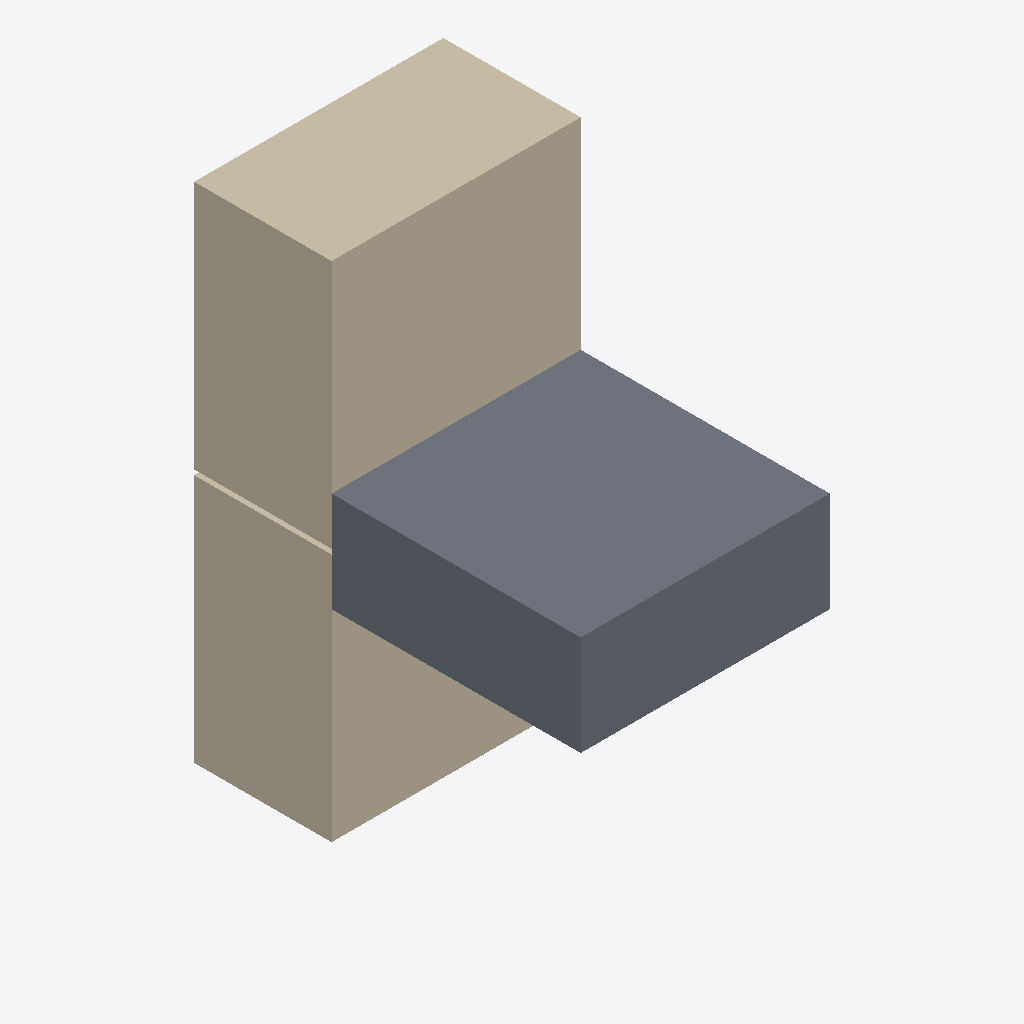
Isometric view of an IFC building model (IFC-SPF (STEP), schema IFC2X3, length unit millimetre), seen from the south-west, elements coloured by IFC class: 2 walls (beige), 1 slab (grey).
Extent 1.0 m × 1.6 m × 2.0 m (x, y, z). Storeys (2): Level 0 at 0.00 m; Level 1 at 4.00 m. Elements (3): 2 IfcWallStandardCase, 1 IfcSlab.

HEADER;
FILE_DESCRIPTION(('ViewDefinition [CoordinationView_V2.0]','RevitIdentifiers [ContentGUID: cea3365e-6110-4699-afa4-e88ee273adb1, VersionGUID: e80e7c17-ba12-4adc-8701-9425e7e9ad0c, NumberOfSaves: 5]','CoordinateReference [CoordinateBase: Shared Coordinates]'),'2;1');
FILE_NAME('model_Tv1-2-4.ifc','2026-02-26T15:26:47+01:00',(''),(''),'ODA SDAI 25.12','Autodesk - Revit 26.4.0.32 (ENG) - 26.4.0.32','');
FILE_SCHEMA(('IFC2X3'));
ENDSEC;
DATA;
#18=IFCPROJECT('3EepPUOH16cQ_aw8uTZ591',#6,'Project Number',$,$,'Project Name','Project Status',(#13),#233);
#32=IFCSITE('3EepPUOH16cQ_aw8uTZ593',#6,'Default',$,$,#31,$,$,.ELEMENT.,(51,30,23,112487),(0,-7,-37,-956022),0.0,$,$);
#22=IFCBUILDING('3EepPUOH16cQ_aw8uTZ590',#6,'',$,$,#21,$,'',.ELEMENT.,$,$,#19);
#25=IFCBUILDINGSTOREY('3Zu5Bv0LOHrPC10026FoQQ',#6,'Level 0',$,$,#24,$,'Level 0',.ELEMENT.,0.0);
#29=IFCBUILDINGSTOREY('15Z0v90RiHrPC20026FoKR',#6,'Level 1',$,$,#28,$,'Level 1',.ELEMENT.,3999.9999999999995);
#190=IFCWALLSTANDARDCASE('0OyKBZP417revh_YJGMIOI',#6,'WandInstanz',$,$,#178,#182,'317121');
#56=IFCSLAB('2m9OIsdJX4kvGznFAGvJDb',#6,'Floor:DeckenInstanz:316140',$,$,#34,#55,'316140',.FLOOR.);
#142=IFCWALLSTANDARDCASE('1IoXKV3UD9EAy5OOpLu4JJ',#6,'WandInstanz',$,$,#127,#132,'316636');
ENDSEC;
